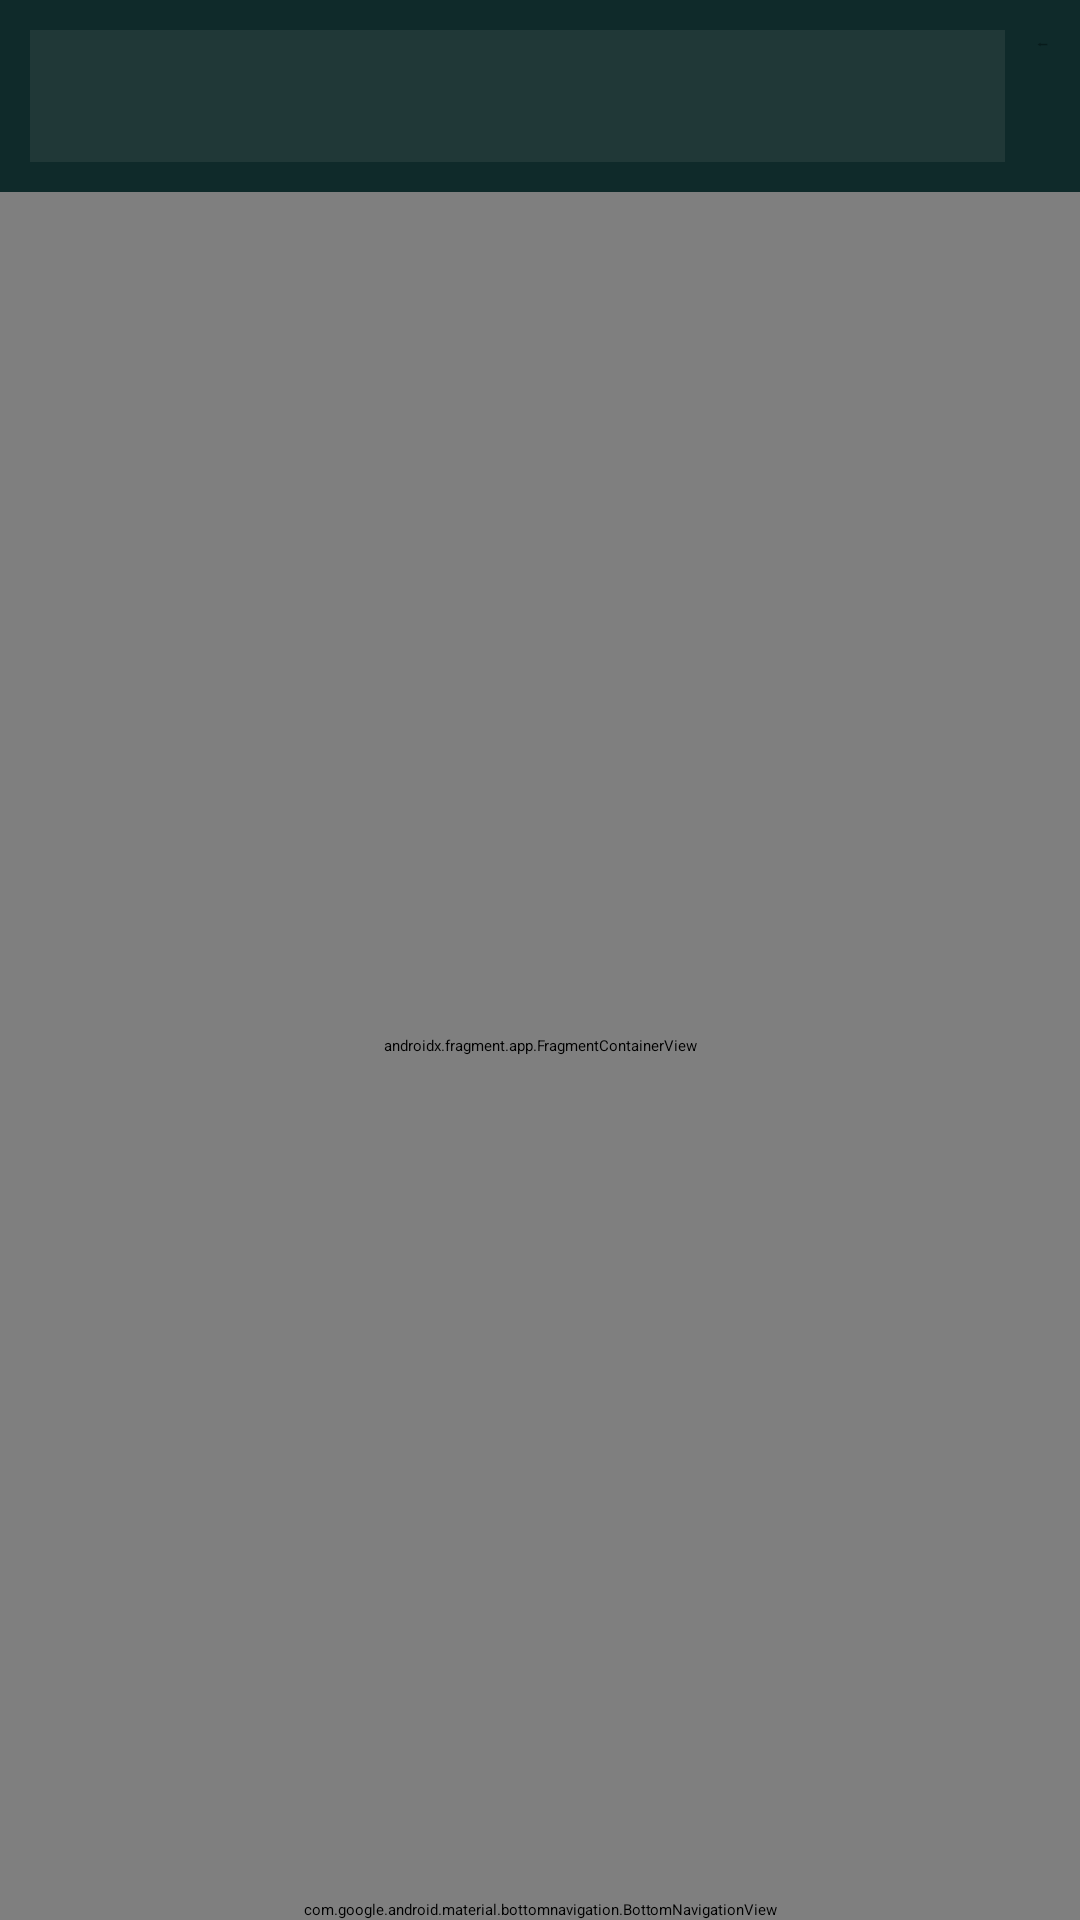

The Android layout XML behind this screen, and the referenced resources:
<!-- AndroidManifest.xml: application theme Theme.Ai -->
<!-- res/layout/activity_map.xml -->
<?xml version="1.0" encoding="utf-8"?>
<LinearLayout
    xmlns:android="http://schemas.android.com/apk/res/android"
    xmlns:app="http://schemas.android.com/apk/res-auto"
    android:layout_width="match_parent"
    android:layout_height="match_parent"
    android:orientation="vertical"
    android:background="#081B1B">

    
    <LinearLayout
        android:layout_width="match_parent"
        android:layout_height="64dp"
        android:orientation="horizontal"
        android:padding="10dp"
        android:background="#0F2A2A">

        <Spinner
            android:id="@+id/spinnerMapAI"
            android:layout_width="0dp"
            android:layout_height="44dp"
            android:layout_weight="1"
            android:background="#203837"
            android:popupBackground="#E9C46A"
            android:padding="8dp"
            android:spinnerMode="dropdown"/>

        <Button
            android:id="@+id/btnBack"
            android:layout_width="wrap_content"
            android:layout_height="44dp"
            android:text="⬅"
            android:textColor="#081B1B"
            android:backgroundTint="#E9C46A"
            android:layout_marginStart="10dp"/>
    </LinearLayout>

    
    <androidx.fragment.app.FragmentContainerView
        android:id="@+id/map"
        android:name="com.google.android.gms.maps.SupportMapFragment"
        android:layout_width="match_parent"
        android:layout_height="0dp"
        android:layout_weight="1"/>

    
    <com.google.android.material.bottomnavigation.BottomNavigationView
        android:id="@+id/bottomNav"
        android:layout_width="match_parent"
        android:layout_height="wrap_content"
        android:background="#EEE8B2"

        app:menu="@menu/bottom_menu"

        app:itemIconTint="#5A8F76"
        app:itemTextColor="#5A8F76"
        app:itemActiveIndicatorStyle="@null"/>
</LinearLayout>
<!-- resources referenced by this layout -->
<resources>
  <style name="Theme.Ai" parent="Base.Theme.Ai">
          
          <item name="android:navigationBarColor">@android:color/transparent</item>
          <item name="android:statusBarColor">@android:color/transparent</item>
          <item name="android:windowLightStatusBar">?attr/isLightTheme</item>
      </style>
</resources>
